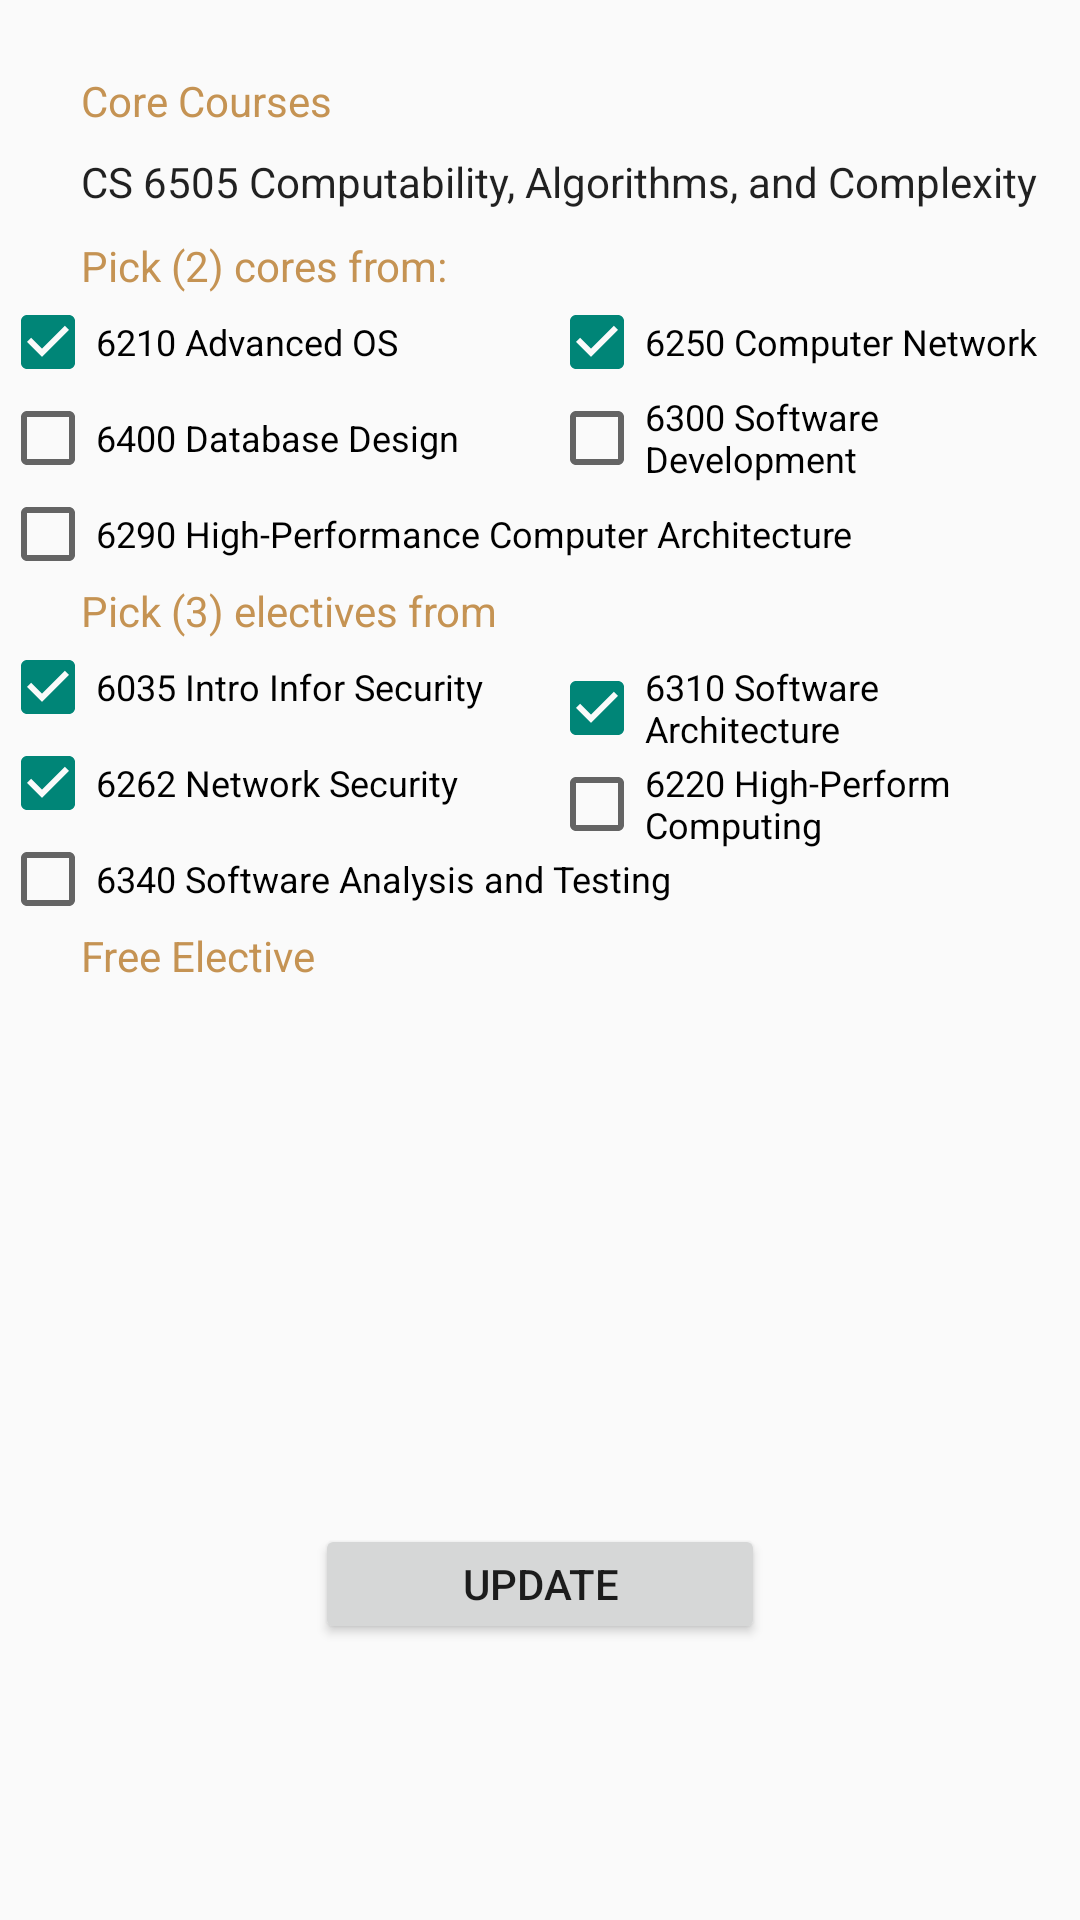

Layout XML and referenced resources for this Android screen:
<!-- AndroidManifest.xml: application theme AppTheme -->
<!-- res/layout/fragment_computing_systems.xml -->
<RelativeLayout
    xmlns:android="http://schemas.android.com/apk/res/android"
    xmlns:tools="http://schemas.android.com/tools"
    android:layout_width="match_parent"
    android:layout_height="match_parent"
    tools:context="com.parse.omscs_starter.Fragments.ComputingSystems">


    <TextView
        android:id="@+id/textView7"
        android:layout_width="wrap_content"
        android:layout_height="wrap_content"
        android:layout_alignParentLeft="true"
        android:layout_alignParentStart="true"
        android:layout_alignParentTop="true"
        android:layout_marginLeft="10dp"
        android:layout_marginStart="27dp"
        android:layout_marginTop="24dp"
        android:text="@string/core_courses"
        android:textAppearance="@style/TextAppearance.AppCompat.Large"
        android:textColor="@color/goldhex"
        android:textSize="14sp" />

    <TextView
        android:id="@+id/textView9"
        android:layout_width="wrap_content"
        android:layout_height="wrap_content"
        android:layout_marginTop="8dp"
        android:text="CS 6505 Computability, Algorithms, and Complexity"
        android:textAppearance="@style/TextAppearance.AppCompat.Body1"
        tools:ignore="HardcodedText"
        android:layout_below="@+id/textView7"
        android:layout_alignLeft="@+id/textView7"
        android:layout_alignStart="@+id/textView7" />

    <TextView
        android:id="@+id/textView11"
        android:layout_width="wrap_content"
        android:layout_height="wrap_content"
        android:layout_alignLeft="@+id/textView9"
        android:layout_alignStart="@+id/textView9"
        android:layout_below="@+id/textView9"
        android:layout_marginTop="9dp"
        android:text="Pick (2) cores from:"
        android:textAppearance="@style/TextAppearance.AppCompat.Body1"
        android:textColor="@color/goldhex"
        tools:ignore="HardcodedText" />

    <CheckBox
        android:id="@+id/check_6210"
        android:layout_width="wrap_content"
        android:layout_height="wrap_content"
        android:layout_alignParentLeft="true"
        android:layout_alignParentStart="true"
        android:layout_below="@+id/textView11"
        android:checked="true"
        android:fontFamily="sans-serif"
        android:text="@string/_6210_advanced_os"
        android:textSize="12sp"
        tools:ignore="UnusedAttribute" />

    <CheckBox
        android:id="@+id/check_6400"
        android:layout_width="wrap_content"
        android:layout_height="wrap_content"
        android:layout_alignParentLeft="true"
        android:layout_alignParentStart="true"
        android:layout_below="@+id/check_6210"
        android:text="6400 Database Design"
        android:textSize="12sp"
        tools:ignore="HardcodedText" />

    <CheckBox
        android:id="@+id/check_6250"
        android:layout_width="wrap_content"
        android:layout_height="wrap_content"
        android:checked="true"
        android:text="6250 Computer Network"
        android:textSize="12sp"
        tools:ignore="HardcodedText"
        android:layout_above="@+id/check_6400"
        android:layout_alignRight="@+id/textView9"
        android:layout_alignEnd="@+id/textView9" />

    <CheckBox
        android:id="@+id/check_6300"
        android:layout_width="wrap_content"
        android:layout_height="wrap_content"
        android:layout_alignLeft="@+id/check_6250"
        android:layout_alignStart="@+id/check_6250"
        android:layout_below="@+id/check_6250"
        android:checked="false"
        android:text="6300 Software Development"
        android:textSize="12sp"
        tools:ignore="HardcodedText" />

    <TextView
        android:id="@+id/textView12"
        android:layout_width="wrap_content"
        android:layout_height="wrap_content"
        android:text="Free Elective"
        android:textColor="@color/goldhex"
        tools:ignore="HardcodedText"
        android:layout_below="@+id/check_6340"
        android:layout_alignLeft="@+id/textView4"
        android:layout_alignStart="@+id/textView4" />

    <ListView
        android:id="@+id/course_list_computing"
        style="@style/Base.TextAppearance.AppCompat.Display1"
        android:layout_width="match_parent"
        android:layout_height="180dp"
        android:layout_alignEnd="@+id/check_6220"
        android:layout_alignRight="@+id/check_6220"
        android:layout_below="@+id/textView12" />

    <Button
        android:id="@+id/update_computing"
        android:layout_width="150dp"
        android:layout_height="40dp"
        android:layout_below="@+id/course_list_computing"
        android:layout_centerHorizontal="true"
        android:text="Update"
        tools:ignore="HardcodedText" />

    <CheckBox
        android:id="@+id/check_6290"
        android:layout_width="wrap_content"
        android:layout_height="wrap_content"
        android:text="6290 High-Performance Computer Architecture"
        android:textSize="12sp"
        android:layout_below="@+id/check_6400"
        android:layout_alignParentLeft="true"
        android:layout_alignParentStart="true"
        tools:ignore="HardcodedText" />

    <TextView
        android:id="@+id/textView4"
        android:layout_width="wrap_content"
        android:layout_height="wrap_content"
        android:layout_alignLeft="@+id/textView11"
        android:layout_alignStart="@+id/textView11"
        android:layout_below="@+id/check_6290"
        android:text="Pick (3) electives from"
        android:textColor="@color/goldhex"
        tools:ignore="HardcodedText" />

    <CheckBox
        android:id="@+id/check_6035"
        android:layout_width="wrap_content"
        android:layout_height="wrap_content"
        android:layout_alignParentLeft="true"
        android:layout_alignParentStart="true"
        android:layout_below="@+id/textView4"
        android:checked="true"
        android:text="@string/_6035_intro_infor_security"
        android:textSize="12sp" />

    <CheckBox
        android:id="@+id/check_6310"
        android:layout_width="wrap_content"
        android:layout_height="wrap_content"
        android:layout_alignBaseline="@+id/check_6035"
        android:layout_alignBottom="@+id/check_6035"
        android:layout_alignLeft="@+id/check_6250"
        android:layout_toEndOf="@+id/check_6035"
        android:layout_toRightOf="@+id/check_6035"
        android:checked="true"
        android:text="6310 Software Architecture"
        android:textSize="12sp"
        tools:ignore="HardcodedText,RtlHardcoded" />

    <CheckBox
        android:id="@+id/check_6262"
        android:layout_width="wrap_content"
        android:layout_height="wrap_content"
        android:layout_alignParentLeft="true"
        android:layout_alignParentStart="true"
        android:layout_below="@+id/check_6035"
        android:checked="true"
        android:text="6262 Network Security"
        android:textSize="12sp"
        tools:ignore="HardcodedText" />

    <CheckBox
        android:id="@+id/check_6220"
        android:layout_width="wrap_content"
        android:layout_height="wrap_content"
        android:layout_alignLeft="@+id/check_6310"
        android:layout_below="@+id/check_6310"
        android:layout_toEndOf="@+id/check_6035"
        android:layout_toRightOf="@+id/check_6035"
        android:text="@string/_6220_high_perform_computing"
        android:textSize="12sp"
        tools:ignore="RtlHardcoded" />

    <CheckBox
        android:id="@+id/check_6340"
        android:layout_width="wrap_content"
        android:layout_height="wrap_content"
        android:layout_alignParentLeft="true"
        android:layout_alignParentStart="true"
        android:layout_below="@+id/check_6262"
        android:text="@string/_6340_software_analysis_and_testing"
        android:textSize="12sp" />

</RelativeLayout>
<!-- resources referenced by this layout -->
<resources>
  <color name="goldhex">#C59353</color>
  <string name="_6035_intro_infor_security">6035 Intro Infor Security</string>
  <string name="_6210_advanced_os">6210 Advanced OS</string>
  <string name="_6220_high_perform_computing">6220 High-Perform Computing</string>
  <string name="_6340_software_analysis_and_testing">6340 Software Analysis and Testing</string>
  <string name="core_courses">Core Courses</string>
  <style name="AppTheme" parent="Theme.AppCompat.Light.DarkActionBar">
          
      </style>
</resources>
